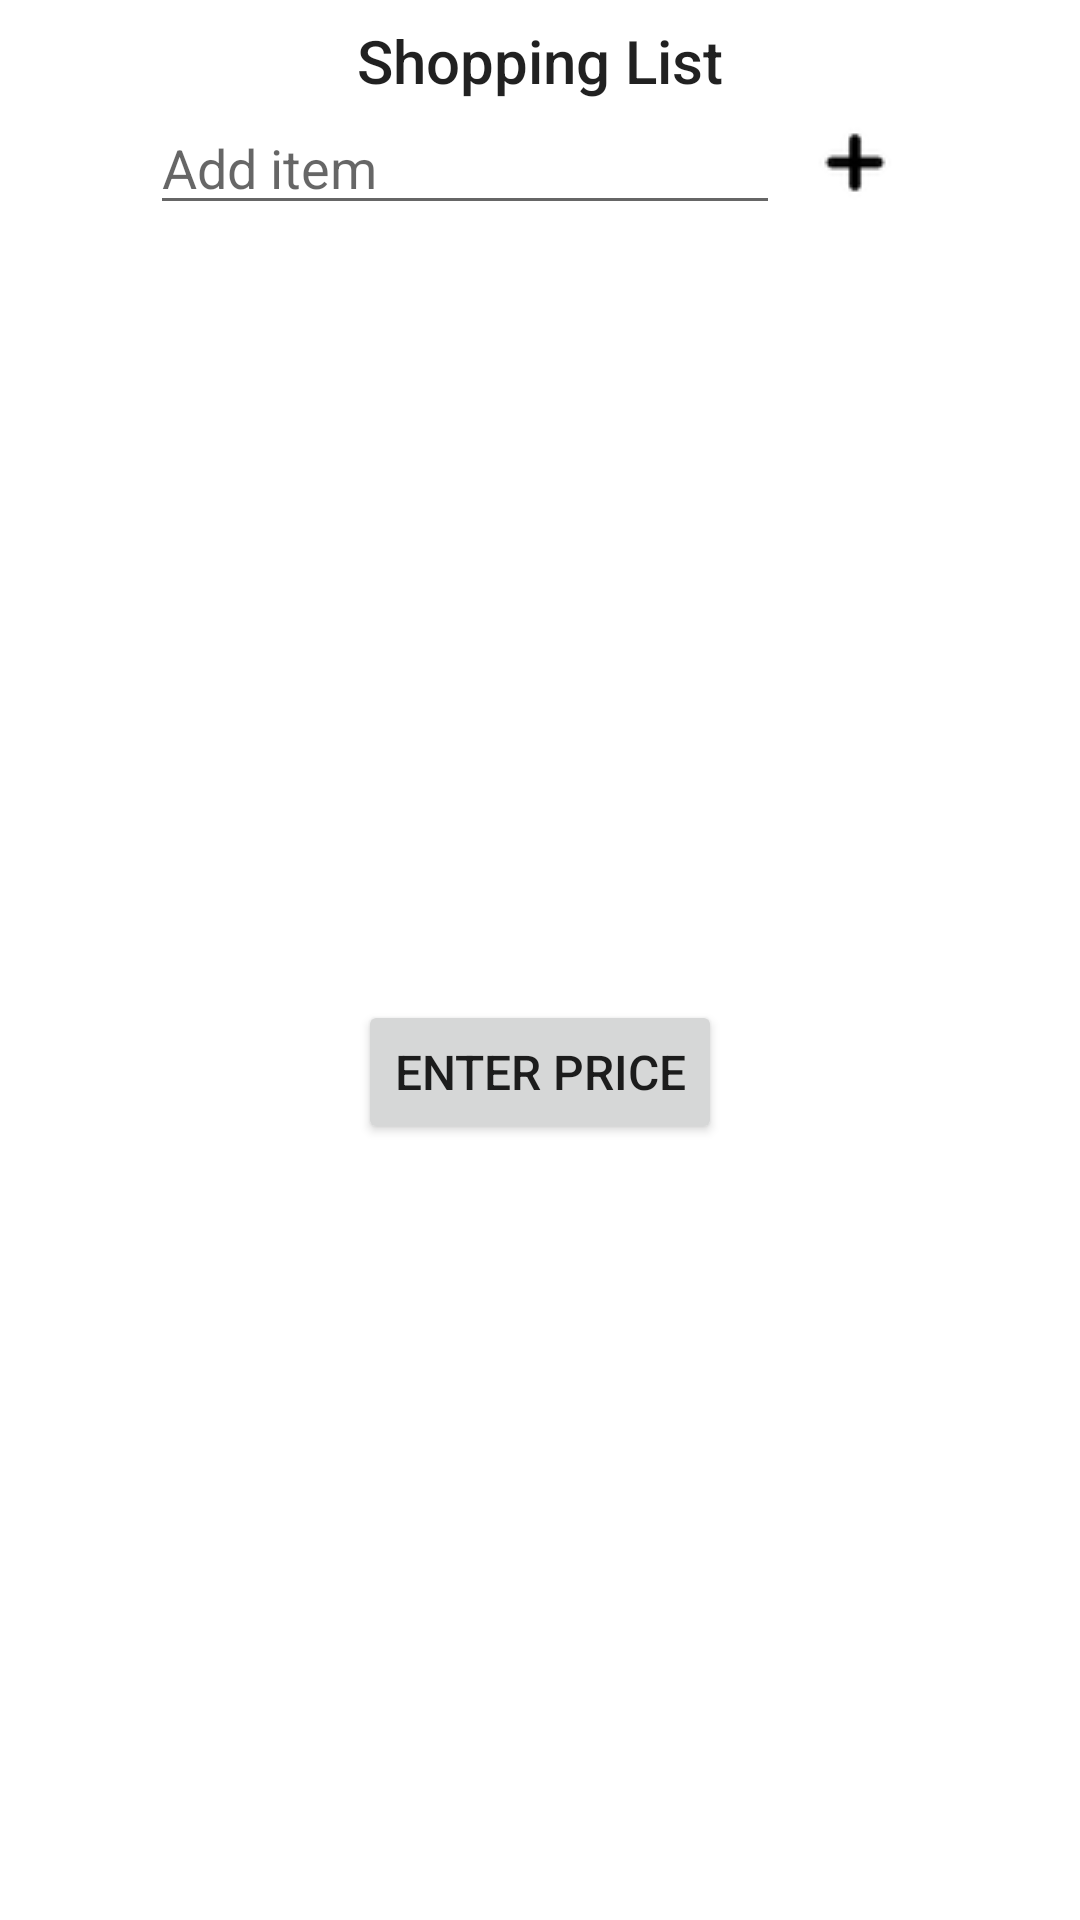

Produce the Android XML layout that renders to this screen, including the resource entries it uses.
<!-- AndroidManifest.xml: application theme Theme.RoommateShopping -->
<!-- res/layout/activity_shopping_list.xml -->
<?xml version="1.0" encoding="utf-8"?>
<LinearLayout
    xmlns:android="http://schemas.android.com/apk/res/android"
    xmlns:app="http://schemas.android.com/apk/res-auto"
    android:layout_width="match_parent"
    android:layout_height="match_parent"
    android:orientation="vertical">

        <TextView
            android:id="@+id/textView2"
            style="@style/TextAppearance.AppCompat.Title"
            android:layout_width="wrap_content"
            android:layout_height="wrap_content"
            android:layout_gravity="center"
            android:gravity="center"
            android:paddingTop="20px"
            android:text="Shopping List">
        </TextView>

        <LinearLayout
            android:layout_width="match_parent"
            android:layout_height="wrap_content"
            android:orientation="horizontal"
            android:gravity="center">
                <EditText
                    android:id="@+id/editText1"
                    android:layout_width="wrap_content"
                    android:layout_height="wrap_content"
                    android:ems="10"
                    android:inputType="text"
                    android:hint="Add item"
                    android:digits="abcdefghijklmnopqrstuvwxyzABCDEFGHIJKLMNOPQRSTUVWXYZ"/>

                <ImageButton
                    android:id="@+id/addButton"
                    android:layout_width="wrap_content"
                    android:layout_height="wrap_content"
                    android:src="@drawable/add"
                    android:background="#00000000"/>
        </LinearLayout>

        <ListView
            android:id="@+id/list"
            android:layout_width="match_parent"
            android:layout_height="wrap_content">
        </ListView>

        <LinearLayout
            android:layout_width="match_parent"
            android:layout_height="match_parent"
            android:orientation="horizontal"
            android:gravity="center_horizontal">
                <Button
                    android:id="@+id/markPurchasedBtn"
                    android:layout_width="wrap_content"
                    android:layout_height="wrap_content"
                    android:text="Enter Price"
                    android:layout_gravity="center"
                    android:textSize="16sp">
                </Button>
        </LinearLayout>

</LinearLayout>
<!-- resources referenced by this layout -->
<resources>
  <!-- drawable add: png bitmap (drawable, 2362 bytes) -->
  <style name="Theme.RoommateShopping" parent="Theme.MaterialComponents.DayNight.DarkActionBar">
          
          <item name="colorPrimary">@color/purple_500</item>
          <item name="colorPrimaryVariant">@color/purple_700</item>
          <item name="colorOnPrimary">@color/white</item>
          
          <item name="colorSecondary">@color/teal_200</item>
          <item name="colorSecondaryVariant">@color/teal_700</item>
          <item name="colorOnSecondary">@color/black</item>
          
          <item name="android:statusBarColor" tools:targetApi="l">?attr/colorPrimaryVariant</item>
          
      </style>
  <!-- not gathered from this repository: default colours our renderer supplied (Android Studio template values) -->
  <color name="purple_500">#FF6200EE</color>
  <color name="purple_700">#FF3700B3</color>
  <color name="teal_200">#FF03DAC5</color>
  <color name="teal_700">#FF018786</color>
  <color name="black">#FF000000</color>
  <color name="white">#FFFFFFFF</color>
</resources>
